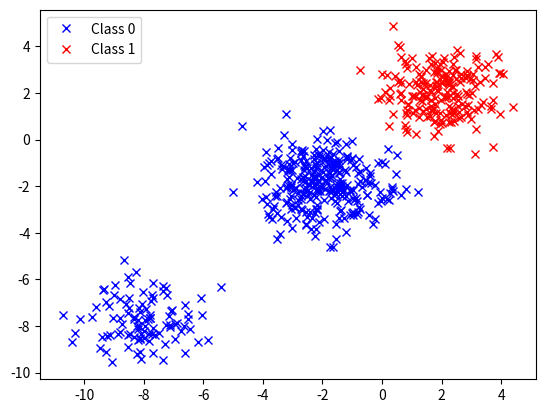

Generate this figure with matplotlib:
###############################################################################
# MODULES
###############################################################################
import numpy as np
import matplotlib.pyplot as plt
import scipy.linalg as la
import numpy.random as rnd
###############################################################################

################################################################################
# PARAMETERS
################################################################################
# Dimension and sample size
p=2
n=600
# Proportion of sample from classes 0, 1, and outliers
p0 = 3/6
p1 = 2/6
pout = 1/6
# Examples of means/covariances of classes 0, 1 and outliers
mu0 = np.array([-2,-2])
mu1 = np.array([2,2])
muout = np.array([-8,-8])
Sigma_ex1 = np.eye(p)
Sigma_ex2 = np.array([[5, 0.1],
                      [1, 0.5]])
Sigma_ex3 = np.array([[0.5, 1],
                      [1, 5]])
Sigma0 = Sigma_ex1
Sigma1 = Sigma_ex1
Sigmaout = Sigma_ex1
# Regularization coefficient
lamb = 0
################################################################################

################################################################################
# DATA/LABELS GENERATION
################################################################################
# Sample sizes
n0 = int(n*p0)
n1 = int(n*p1)
nout = int(n*pout)
# Data and labels
mu0_mat = mu0.reshape((p,1))@np.ones((1,n0))
mu1_mat = mu1.reshape((p,1))@np.ones((1,n1))
x0 = np.zeros((p,n0+nout))
x0[:,0:n0] = mu0_mat + la.sqrtm(Sigma0)@rnd.randn(p,n0)
x1 = mu1_mat + la.sqrtm(Sigma1)@rnd.randn(p,n1)
if nout > 0:
  muout_mat = muout.reshape((p,1))@np.ones((1,nout))
  x0[:,n0:n0+nout] = muout_mat + la.sqrtm(Sigmaout)@rnd.randn(p,nout)
y = np.concatenate((-np.ones(n0+nout),np.ones(n1)))
X = np.ones((n,p+1))
for i in np.arange(n):
     X[0:n0+nout,1:p+1] = x0.T
     X[n0+nout:n,1:p+1] = x1.T
################################################################################

################################################################################
# CODE
################################################################################
# Trouver les hyperplans 
################################################################################

################################################################################
# PLOTS
################################################################################
fig,ax = plt.subplots()
ax.plot(x0[0,:],x0[1,:],'xb',label='Class 0')
ax.plot(x1[0,:],x1[1,:],'xr',label="Class 1")
ax.legend(loc = "upper left")
plt.show()